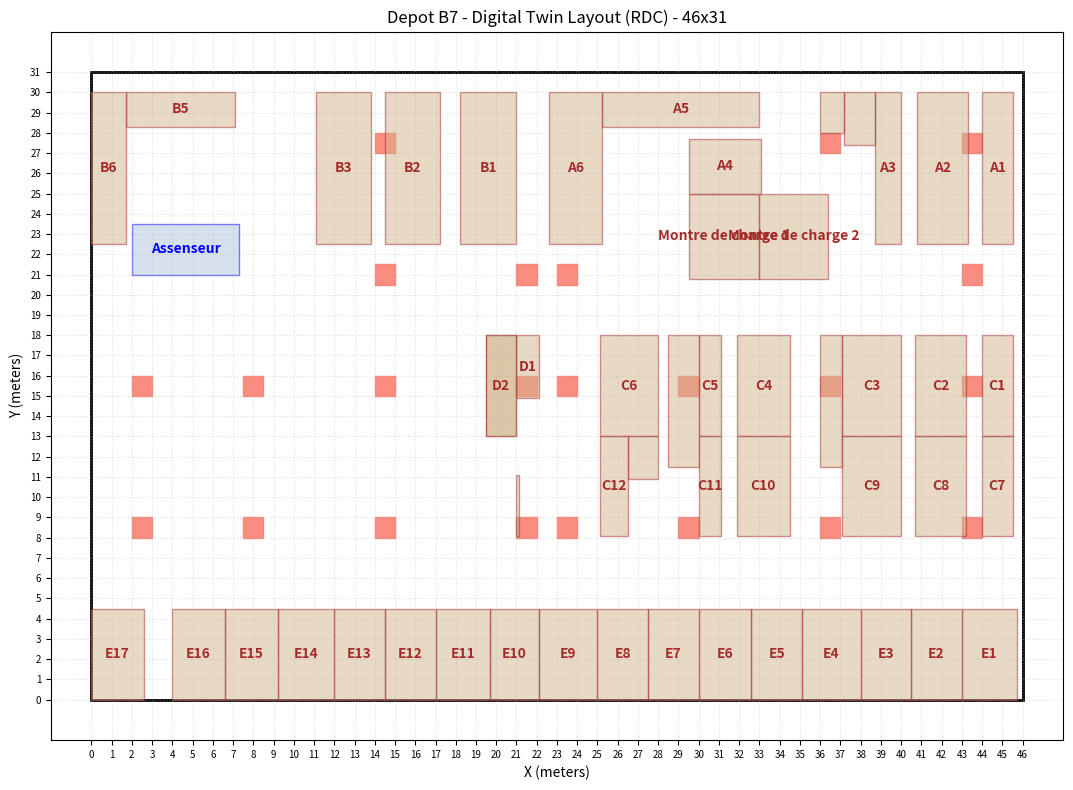

Python code for this plot:
import datetime
from typing import List, Tuple, Dict, Optional, Union
import enum
import matplotlib.pyplot as plt
import matplotlib.patches as patches

class Role(enum.Enum):
    ADMIN = "ADMIN"
    SUPERVISOR = "SUPERVISOR"
    EMPLOYEE = "EMPLOYEE"

class WarehouseCoordinate:
    def __init__(self, x: int, y: int, z: int = 0):
        self.x = x
        self.y = y
        self.z = z

    def __repr__(self):
        return f"({self.x}, {self.y}, {self.z})"

    def to_tuple(self) -> Tuple[int, int]:
        return (self.x, self.y)

    def to_3d_tuple(self) -> Tuple[int, int, int]:
        return (self.x, self.y, self.z)

class DepotB7Map:
    def __init__(self, width: int = 44, height: int = 29, floor_index: int = 0):
        self.floor_index = floor_index
        # Floor 0 is 42x27 (legacy/original)
        # Floors 1 and 2 are 44x29
        if floor_index == 0:
            self.width = 46
            self.height = 31
        else:
            self.width = 46
            self.height = 30
        
        # Rectangular Zones (e.g., Racks/Storage Blocks): (name, x_min, y_min, x_max, y_max)
        self.zones = {
           "Assenseur": (2, 21, 7.3, 23.5),
           "Montre de charge 1": (29.5, 20.8, 33, 25),
           "Montre de charge 2": (33, 20.8, 36.4, 25),
           "A1":(44,22.5,45.5,30),
           "A2":(40.8,22.5,43.3,30),
           "A3":[
               (38.7 , 22.5, 40, 30),
               (37.2 , 27.4 , 38.7, 30),
               (36 , 28 , 37.2, 30)
           ],
           "A4":(29.5 , 25 , 33.1 ,27.7),
           "A5":(25.2 , 28.3 , 33 , 30),
           "A6":(22.6 , 22.5 , 25.2 , 30),
           "B1":(18.2 , 22.5 , 21 , 30),
           "B2":(14.5 , 22.5 , 17.2 , 30),
           "B3":(11.1 , 22.5 , 13.8 , 30),
           "B5":(1.7 , 28.3 , 7.1 , 30),
           "B6":(0 , 22.5 , 1.7 , 30),

           "E1":(43 , 0 , 45.7 , 4.5),
           "E2":(40.5 , 0 , 43 , 4.5),
           "E3":(38 , 0 , 40.5 , 4.5),
           "E4":(35.1 , 0 , 38 , 4.5),
           "E5":(32.6 , 0 , 35.1 , 4.5),
           "E6":(30 , 0 , 32.6 , 4.5),
           "E7":(27.5 , 0 , 30 , 4.5),
           "E8":(25 , 0 , 27.5 , 4.5),
           "E9":(22.1 , 0 , 25 , 4.5),
           "E10":(19.7 , 0 , 22.1 , 4.5),
           "E11":(17 , 0 , 19.7 , 4.5),
           "E12":(14.5 , 0 , 17 , 4.5),
           "E13":(12 , 0 , 14.5 , 4.5),
           "E14":(9.2 , 0 , 12 , 4.5),
           "E15":(6.6 , 0 , 9.2 , 4.5),
           "E16":(4 , 0 , 6.6 , 4.5),
           "E17":(0 , 0 , 2.6 , 4.5),

           "C1":(44 , 13 , 45.5 , 18),
           "C7":(44 , 8.1 , 45.5 , 13),
           "C2":(40.7 , 13 , 43.2 , 18),
           "C8":(40.7 , 8.1 , 43.2 , 13),
           "C3":[
               (37.1 , 13 , 40 , 18),
               (36 , 11.5 , 37.1 , 18),
           ],
           "C9":(37.1,8.1 , 40 , 13),
           "C4":(31.9 , 13 , 34.5 , 18),
           "C10":(31.9 , 8.1 , 34.5 , 13),
           "C5":[
               (30 , 13 , 31.1 , 18),
               (28.5 , 11.5 ,30, 18),
               ],
           "C11":(30, 8.1 , 31.1 , 13),
           "C6":(25.1 , 13 , 28 , 18) ,
           "C12":[(25.1 , 8.1 , 26.5 , 13),(26.5 , 10.9 , 28 , 13 )],

            "D1":[(21 , 14.9 , 22.1 , 18), (19.5 , 13 , 21 , 18)],
            "D2":[(19.5 , 13 , 21 , 18), (21 , 8.1 , 21.1 , 11.1 )],
            # "D3":(44 , 4.5 , 45.5 , 7.1),
            # "D4":(44 , 4.5 , 45.5 , 7.1),
            # "D5":(44 , 4.5 , 45.5 , 7.1),
            # "D6":(44 , 4.5 , 45.5 , 7.1),
            # "D7":(44 , 4.5 , 45.5 , 7.1),
            # "D8":(44 , 4.5 , 45.5 , 7.1),
            # "D9":(44 , 4.5 , 45.5 , 7.1),
            # "D10":(44 , 4.5 , 45.5 , 7.1),
            # "D11":(44 , 4.5 , 45.5 , 7.1),
            # "D12":(40,22,30,30),



        }

        # Landmarks: (x, y)
        self.landmarks = {
        }

        # Pillars (Impassable obstacles)
        self.pillars: List[WarehouseCoordinate] = [
            #First row
            WarehouseCoordinate(2,8),
            WarehouseCoordinate(7.5,8),
            WarehouseCoordinate(14,8),
            WarehouseCoordinate(21,8),
            WarehouseCoordinate(23,8),
            WarehouseCoordinate(29,8),
            WarehouseCoordinate(36,8),
            WarehouseCoordinate(43,8),
            #second row
            WarehouseCoordinate(2,15),
            WarehouseCoordinate(7.5,15),
            WarehouseCoordinate(14,15),
            WarehouseCoordinate(21,15),
            WarehouseCoordinate(23,15),
            WarehouseCoordinate(29,15),
            WarehouseCoordinate(36,15),
            WarehouseCoordinate(43,15),
            #Third row
            WarehouseCoordinate(14,20.5),
            WarehouseCoordinate(21,20.5),
            WarehouseCoordinate(23,20.5),
            WarehouseCoordinate(43,20.5),
            #Fourth row
            WarehouseCoordinate(14,27),
            WarehouseCoordinate(36,27),
            WarehouseCoordinate(43,27),


        ]
        
        # Special thin walls: (x, y, width, height)
        self.special_walls = [
        ]
        # Block movement for special walls
        for (xw, yw, ww, hw) in self.special_walls:
            for y_step in range(int(yw), int(yw + hw)):
                self.pillars.append(WarehouseCoordinate(int(xw), y_step))
        
        # Track occupied slots (for items/stock)
        self.occupied_slots: set[Tuple[int, int]] = set()

        # STEP 10: Performance Optimization - Precompute Matrices
        self._precompute_matrices()
        
        # Step 8.3: Build Walkable Grid Graph G(V, E)
        self.walkable_graph = self.build_walkable_graph()

    def _precompute_matrices(self):
        """
        Step 10: Precomputes boolean matrices for O(1) lookups of 
        walls, pillars, and walkable zones.
        """
        self.pillar_matrix = [[False for _ in range(self.height)] for _ in range(self.width)]
        for p in self.pillars:
            if 0 <= p.x < self.width and 0 <= p.y < self.height:
                self.pillar_matrix[int(p.x)][int(p.y)] = True

        self.walkable_matrix = [[False for _ in range(self.height)] for _ in range(self.width)]
        for x in range(self.width):
            for y in range(self.height):
                self.walkable_matrix[x][y] = self._calculate_walkable(WarehouseCoordinate(x, y))

    def is_slot_available(self, coord: WarehouseCoordinate) -> bool:
        """Check if a coordinate is neither a pillar nor occupied by stock."""
        if not (0 <= coord.x < self.width and 0 <= coord.y < self.height):
            return False
            
        # 1. Check pillar matrix (O(1))
        if self.pillar_matrix[int(coord.x)][int(coord.y)]:
            return False
        # 2. Check if it's occupied by stock (O(1) in set)
        if coord.to_tuple() in self.occupied_slots:
            return False
        return True

    def _calculate_walkable(self, coord: WarehouseCoordinate) -> bool:
        """Original logic for is_walkable, used for precomputation."""
        if not (0 <= coord.x < self.width and 0 <= coord.y < self.height):
            return False
            
        if self.pillar_matrix[int(coord.x)][int(coord.y)]:
            return False
            
        blocked_keywords = ["Rack", "Bureau", "Black object", "Monte Charge", "Assenseur"]
        for name, coords in self.zones.items():
            is_blocked_zone = (len(name) == 1) or any(k in name for k in blocked_keywords)
            
            if is_blocked_zone:
                segments = coords if isinstance(coords, list) else [coords]
                for (x1, y1, x2, y2) in segments:
                    if x1 <= coord.x < x2 and y1 <= coord.y < y2:
                        return False
        return True

    def is_walkable(self, coord: WarehouseCoordinate) -> bool:
        """
        Step 10: Optimized O(1) check using precomputed matrix.
        """
        if not (0 <= coord.x < self.width and 0 <= coord.y < self.height):
            return False
        return self.walkable_matrix[coord.x][coord.y]

    def build_walkable_graph(self) -> Dict[Tuple[int, int], List[Tuple[int, int]]]:
        """
        Converts Floor to Walkable Grid Graph G(V, E) (Step 8.3).
        Edges = valid 4-direction moves between walkable nodes.
        """
        graph = {}
        for x in range(self.width):
            for y in range(self.height):
                if self.is_walkable(WarehouseCoordinate(x, y)):
                    node = (x, y)
                    graph[node] = []
                    # 4-direction moves (Up, Down, Left, Right)
                    for dx, dy in [(0, 1), (0, -1), (1, 0), (-1, 0)]:
                        nx, ny = x + dx, y + dy
                        if self.is_walkable(WarehouseCoordinate(nx, ny)):
                            graph[node].append((nx, ny))
        return graph

    def get_slot_name(self, coord: WarehouseCoordinate) -> str:
        return f"B7-L0-{coord.x:02d}-{coord.y:02d}"

    def calculate_distance(self, start: WarehouseCoordinate, end: WarehouseCoordinate) -> float:
        """
        Calculates Manhattan distance (Heuristic).
        For Step 8.3 Step 2, use AdvancedPickingService for True Shortest Path.
        """
        return float(abs(start.x - end.x) + abs(start.y - end.y))

    def get_path_cost(self, start: Tuple[int, int], end: Tuple[int, int]) -> float:
        """
        Uses BFS to find shortest path cost in a uniform grid as a fallback or 
        helper for A*.
        """
        if start == end: return 0.0
        queue = [(start, 0)]
        visited = {start}
        while queue:
            (curr_x, curr_y), dist = queue.pop(0)
            if (curr_x, curr_y) == end:
                return float(dist)
            for nx, ny in self.walkable_graph.get((curr_x, curr_y), []):
                if (nx, ny) not in visited:
                    visited.add((nx, ny))
                    queue.append(((nx, ny), dist + 1))
        return float('inf')

    def visualize(self):
        """
        Visualize the warehouse map using matplotlib.
        """
        fig, ax = plt.subplots(figsize=(12, 8))
        
        # Draw Warehouse boundary
        rect = patches.Rectangle((0, 0), self.width, self.height, linewidth=2, edgecolor='black', facecolor='none', label='Warehouse')
        ax.add_patch(rect)

        # Draw Pillars
        for p in self.pillars:
            pillar_patch = patches.Rectangle((p.x, p.y), 1, 1, color='salmon', alpha=0.9, label='Pillar' if p == self.pillars[0] else "")
            ax.add_patch(pillar_patch)

        # Draw Special Walls
        for xw, yw, ww, hw in self.special_walls:
            wall_patch = patches.Rectangle((xw, yw), ww, hw, color='black', alpha=1.0, label='Special Wall' if xw == self.special_walls[0][0] else "")
            ax.add_patch(wall_patch)

        # Draw Zones (Racks/Bureau/Expedition/Reserved/Monte Charge)
        for name, coords in self.zones.items():
            # Convert single tuple to list for uniform handling
            segments = coords if isinstance(coords, list) else [coords]
            
            for i, (x1, y1, x2, y2) in enumerate(segments):
                if name == "Bureau":
                    color, edge = 'lavender', 'purple'
                elif "Expédition" in name:
                    color, edge = 'orange', 'darkorange'
                elif name == "Reserved":
                    color, edge = 'lightgray', 'gray'
                elif name == "Assenseur":
                    color, edge = 'lightsteelblue', 'blue'
                elif name == "Zone Spec":
                    color, edge = 'none', 'black'
                elif name == "Black object":
                    color, edge = 'black', 'black'
                elif "Monte Charge" in name:
                    color, edge = 'lightskyblue', 'deepskyblue'
                elif "Rack X" in name:
                    color, edge = 'plum', 'purple'
                else:
                    color, edge = 'tan', 'brown'
                    
                # Only add label to the first segment to avoid clutter
                label = f'Zone {name}' if i == 0 else ""
                zone_patch = patches.Rectangle((x1, y1), x2-x1, y2-y1, linewidth=1, edgecolor=edge, facecolor=color, alpha=0.5, label=label)
                ax.add_patch(zone_patch)
                
                # Only draw text for the first segment or if it's not Reserved
                if name != "Reserved" and i == 0:
                    ax.text((x1 + x2)/2, (y1 + y2)/2, name, color=edge, fontsize=10, fontweight='bold', ha='center', va='center')
            
        # Draw Landmarks
        landmark_colors = {
            "Assenseur": "blue",
            "Montre de charge 1": "cyan",
            "Montre de charge 2": "cyan",
            "Receipt Zone": "green",
            "Expedition Zone 1": "orange",
            "Expedition Zone 2": "orange",
            "Bureau": "purple",
            "Chariot Start 1": "red",
            "Chariot Start 2": "red"
        }
        
        for name, coord in self.landmarks.items():
            color = landmark_colors.get(name, "gray")
            ax.scatter(coord.x, coord.y, c=color, s=100, marker='s', label=name)
            ax.text(coord.x + 0.5, coord.y + 0.5, name, fontsize=8, fontweight='bold')

        ax.set_xlim(-2, self.width + 2)
        ax.set_ylim(-2, self.height + 2)
        ax.set_aspect('equal')
        floor_name = "RDC" if self.floor_index == 0 else f"Etage {self.floor_index}"
        ax.set_title(f"Depot B7 - Digital Twin Layout ({floor_name}) - {self.width}x{self.height}")
        ax.set_xlabel("X (meters)")
        ax.set_ylabel("Y (meters)")
        
        # Grid every 1 meter
        ax.set_xticks(range(0, self.width + 1))
        ax.set_yticks(range(0, self.height + 1))
        ax.tick_params(axis='both', which='major', labelsize=7)
        ax.grid(True, linestyle=':', alpha=0.4)
        
        plt.tight_layout()
        plt.show()

class AuditTrail:
    @staticmethod
    def log(user_role: Role, action: str, justification: Optional[str] = None):
        timestamp = datetime.datetime.now().isoformat()
        log_entry = f"[{timestamp}] Role: {user_role.value} | Action: {action}"
        if justification:
            log_entry += f" | Justification: {justification}"
        print(f"AUDIT LOG: {log_entry}")
        # In a real app, this would write to a database table

class OptimizationService:
    def __init__(self, warehouse_map: DepotB7Map):
        self.warehouse_map = warehouse_map

    def is_slot_available(self, coord: WarehouseCoordinate) -> bool:
        return self.warehouse_map.is_slot_available(coord)

class StorageOptimizationService(OptimizationService):
    def suggest_placement(self, weight_kg: float, turnover_frequency: str) -> WarehouseCoordinate:
        """
        Logic: 
        - High-turnover closer to expedition zones.
        """
        # Suggest relative to the center of the nearest Expedition Zone
        exp_centers = []
        for name, coords in self.warehouse_map.zones.items():
            if "Expédition" in name:
                # Handle potential list of segments for expedition zones
                segments = coords if isinstance(coords, list) else [coords]
                for (x1, y1, x2, y2) in segments:
                    center = WarehouseCoordinate((x1 + x2) // 2, (y1 + y2) // 2)
                    exp_centers.append(center)
        
        best_coord = None
        min_score = float('inf')

        # Iterate through sample slots (in a real scenario, this would be more optimized)
        for x in range(0, self.warehouse_map.width):
            for y in range(0, self.warehouse_map.height):
                coord = WarehouseCoordinate(x, y)
                if not self.is_slot_available(coord):
                    continue
                    
                # Distance to nearest expedition zone center
                dist_to_exp = min(self.warehouse_map.calculate_distance(coord, ec) for ec in exp_centers) if exp_centers else 0.0
                
                # Heuristic score
                score = dist_to_exp
                
                if turnover_frequency == "HIGH":
                    score = dist_to_exp * 0.5 # Prioritize closeness for high turnover
                    
                if score < min_score:
                    min_score = score
                    best_coord = coord
        
        return best_coord

class PickingOptimizationService(OptimizationService):
    def optimize_picking_path(self, items_coords: List[WarehouseCoordinate], chariot_id: int = 1) -> List[WarehouseCoordinate]:
        """
        TSP-like optimization for picking path.
        """
        # Simple greedy approach starting from assigned chariot position
        start_key = f"Chariot Start {chariot_id}"
        current_pos = self.warehouse_map.landmarks.get(start_key, self.warehouse_map.landmarks.get("Bureau"))
        path = []
        remaining = list(items_coords)
        
        while remaining:
            next_item = min(remaining, key=lambda c: self.warehouse_map.calculate_distance(current_pos, c))
            path.append(next_item)
            remaining.remove(next_item)
            current_pos = next_item
            
        return path

class WMSOperationManager:
    def __init__(self, role: Role):
        self.user_role = role
        self.map = DepotB7Map()
        self.storage_service = StorageOptimizationService(self.map)
        self.picking_service = PickingOptimizationService(self.map)

    def request_placement(self, weight: float, frequency: str) -> Optional[WarehouseCoordinate]:
        suggestion = self.storage_service.suggest_placement(weight, frequency)
        if suggestion:
            # Final safety check: ensuring the suggested slot is not a pillar
            if not self.map.is_slot_available(suggestion):
                print(f"ERROR: AI suggested a blocked slot {suggestion}. Blockage confirmed.")
                return None
            print(f"AI Suggestion: Place at {self.map.get_slot_name(suggestion)}")
        return suggestion

    def request_pick(self, coord: WarehouseCoordinate) -> bool:
        """
        Validate if an item can be picked from a location.
        Forbidden if the location is blocked by a pillar.
        """
        if not self.storage_service.is_slot_available(coord):
            print(f"ACCESS DENIED: Slot {self.map.get_slot_name(coord)} is blocked by a pillar.")
            return False
        print(f"Pick initialized for {self.map.get_slot_name(coord)}.")
        return True

    def validate_order(self, supervisor_role: Role, order_id: str):
        if supervisor_role != Role.SUPERVISOR and supervisor_role != Role.ADMIN:
            raise PermissionError("Only SUPERVISORS can validate orders.")
        
        AuditTrail.log(supervisor_role, f"Validated Order {order_id}")
        return True

    def manual_override(self, justification: str, action: str):
        if not justification:
            raise ValueError("Justification is mandatory for manual overrides.")
        AuditTrail.log(self.user_role, f"OVERRIDE: {action}", justification)

# Sample Initialization and Usage
if __name__ == "__main__":
    print("--- Initializing Depot B7 Digital Twin (2D) ---")
    wms = WMSOperationManager(Role.ADMIN)
    
    # 1. Coordinate Grid & Landmarks
    print(f"Warehouse Dimensions: {wms.map.width}m x {wms.map.height}m")
    
    # 2. AI Optimization Check
    print("\n--- AI Suggestion Test ---")
    item_slot = wms.request_placement(weight=500, frequency="HIGH")
    
    # 3. Operational Requirements Test
    print("\n--- Validation Flow Test ---")
    wms.validate_order(Role.SUPERVISOR, "ORD-123")
    
    # 4. Audit Trail Test
    print("\n--- Audit Trail Test ---")
    wms.manual_override("Urgent restocking requirement", "Moved SKU-88 to Zone B7-L0-10-10")

    # 5. Visualization
    print("\n--- Generating Map Visualization ---")
    wms.map.visualize()
